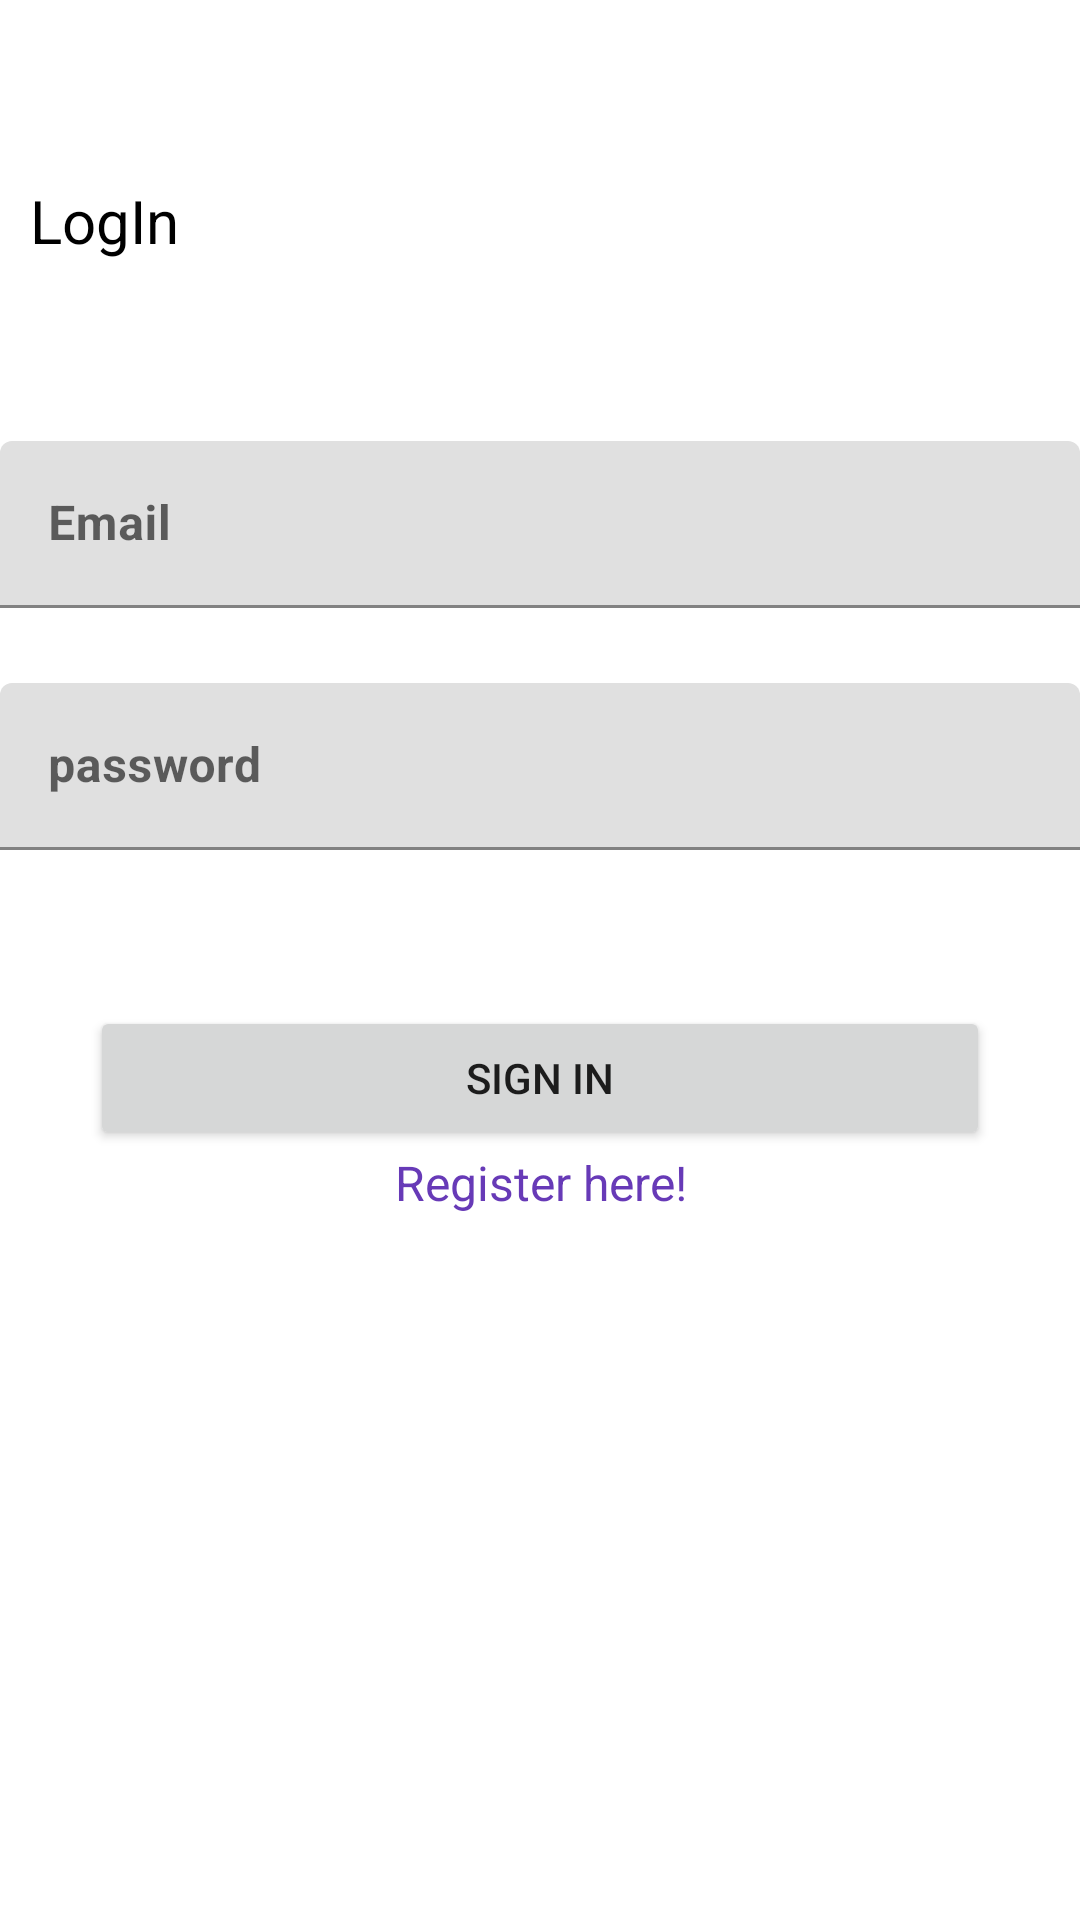

The Android layout XML behind this screen, and the referenced resources:
<!-- AndroidManifest.xml: application theme Theme.ProjectInRealm -->
<!-- res/layout/activity_main.xml -->
<?xml version="1.0" encoding="utf-8"?>
<LinearLayout xmlns:android="http://schemas.android.com/apk/res/android"
    xmlns:app="http://schemas.android.com/apk/res-auto"
    xmlns:tools="http://schemas.android.com/tools"
    android:layout_width="match_parent"
    android:layout_height="match_parent"
    android:layout_margin="25dp"
    android:orientation="vertical"
    tools:context=".MainActivity">

    <TextView
        android:id="@+id/textView"
        android:layout_width="match_parent"
        android:layout_height="wrap_content"
        android:layout_marginTop="50dp"
        android:padding="10dp"
        android:text="LogIn"
        android:textColor="@color/black"
        android:textSize="20dp"
        app:layout_constraintEnd_toEndOf="parent"
        app:layout_constraintStart_toStartOf="parent"
        app:layout_constraintTop_toTopOf="parent" />

    <com.google.android.material.textfield.TextInputLayout
        android:layout_width="match_parent"
        android:layout_height="wrap_content"
        android:layout_marginTop="25dp">

        <EditText
            android:id="@+id/editText2"
            android:layout_width="match_parent"
            android:layout_height="wrap_content"
            android:layout_marginTop="25dp"
            android:hint="Email"
            android:inputType="textEmailAddress"
            android:textStyle="bold"
            app:layout_constraintEnd_toEndOf="parent"
            app:layout_constraintHorizontal_bias="0.0"
            app:layout_constraintStart_toStartOf="parent"
            app:layout_constraintTop_toBottomOf="@+id/textView" />

    </com.google.android.material.textfield.TextInputLayout>


    <com.google.android.material.textfield.TextInputLayout
        android:layout_width="match_parent"
        android:layout_height="wrap_content"
        android:layout_marginTop="25dp"
        app:layout_constraintEnd_toEndOf="parent"
        app:layout_constraintStart_toStartOf="parent"
        app:layout_constraintTop_toBottomOf="@+id/editText2">


        <EditText
            android:id="@+id/editText3"
            android:layout_width="match_parent"
            android:layout_height="wrap_content"
            android:hint="password"
            android:inputType="textPassword"
            android:textStyle="bold"
            tools:layout_editor_absoluteX="0dp"
            tools:layout_editor_absoluteY="208dp" />
    </com.google.android.material.textfield.TextInputLayout>


    <Button
        android:id="@+id/button2"
        android:layout_width="match_parent"
        android:layout_height="wrap_content"
        android:layout_marginStart="30dp"
        android:layout_marginTop="52dp"
        android:layout_marginEnd="30dp"
        android:text="Sign In"
        app:layout_constraintEnd_toEndOf="parent"
        app:layout_constraintStart_toStartOf="parent"
        app:layout_constraintTop_toBottomOf="@+id/editText3" />


    <TextView
        android:id="@+id/text1"
        android:layout_width="match_parent"
        android:layout_height="wrap_content"
        android:gravity="center"
        android:text="Register here!"
        android:textColor="#673AB7"
        android:textSize="16dp"
        app:layout_constraintEnd_toEndOf="parent"
        app:layout_constraintStart_toStartOf="parent"
        app:layout_constraintTop_toBottomOf="@+id/button2" />

</LinearLayout>
<!-- resources referenced by this layout -->
<resources>
  <style name="Theme.ProjectInRealm" parent="Theme.MaterialComponents.DayNight.DarkActionBar">
          
          <item name="colorPrimary">#0385BF</item>
          <item name="colorPrimaryVariant">#0385BF</item>
          <item name="colorOnPrimary">@color/white</item>
          
          <item name="colorSecondary">#0C9FE1</item>
          <item name="colorSecondaryVariant">#0C9FE1</item>
          <item name="colorOnSecondary">@color/white</item>
          
          <item name="android:statusBarColor" tools:targetApi="l">?attr/colorPrimaryVariant</item>
          
      </style>
  <!-- not gathered from this repository: default colours our renderer supplied (Android Studio template values) -->
  <color name="black">#FF000000</color>
  <color name="white">#FFFFFFFF</color>
</resources>
